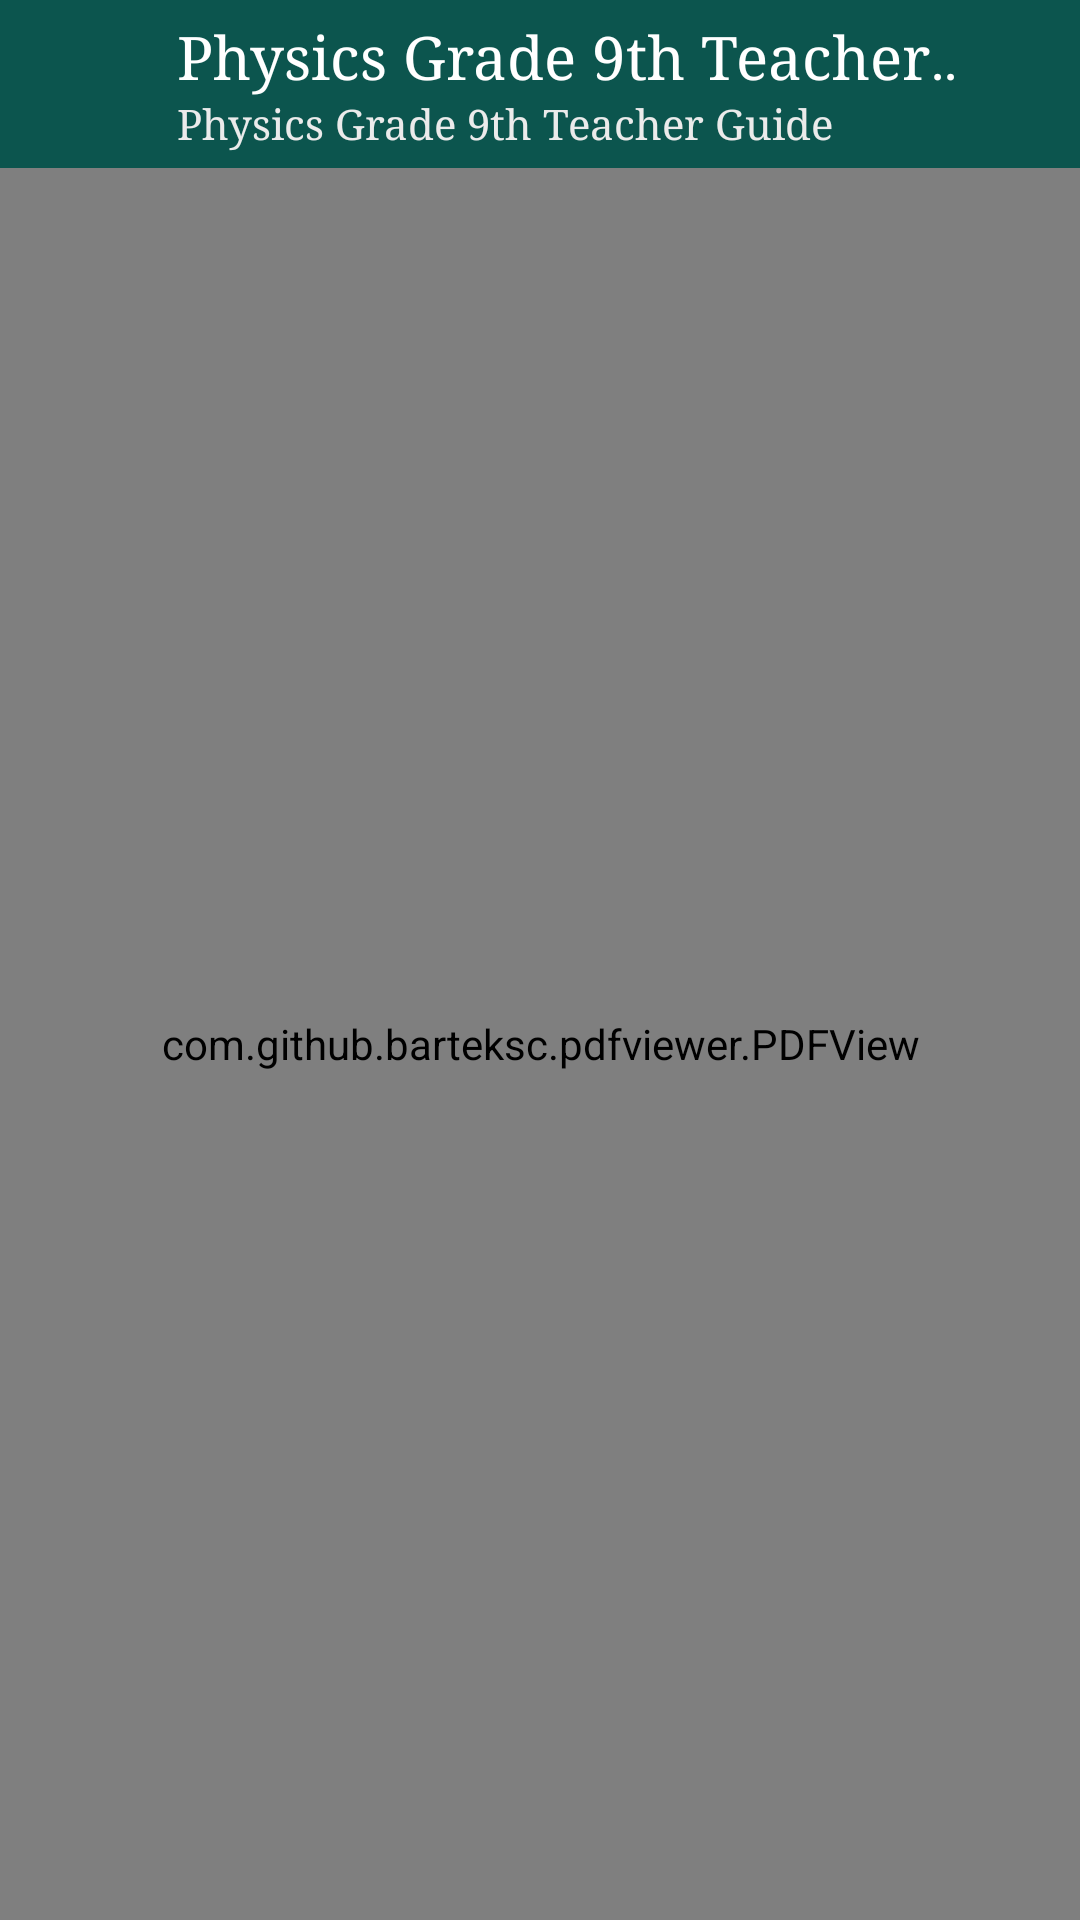

This screen was rendered from an Android layout file. Write that file and the resources it references.
<!-- AndroidManifest.xml: application theme AppTheme -->
<!-- res/layout/activity_book_detail.xml -->
<?xml version="1.0" encoding="utf-8"?>
<RelativeLayout xmlns:android="http://schemas.android.com/apk/res/android"
    xmlns:ads="http://schemas.android.com/apk/res-auto"
    xmlns:tools="http://schemas.android.com/tools"
    android:layout_width="match_parent"
    android:layout_height="match_parent"
    android:background="@color/white"
    tools:context=".activity.BookDetailActivity">

    <RelativeLayout
        android:id="@+id/toolbar_Rl"
        android:layout_width="match_parent"
        android:layout_height="?attr/actionBarSize"
        android:background="@drawable/nav_header_bg">

        <ImageButton
            android:id="@+id/back_book_detail"
            android:layout_width="48dp"
            android:layout_height="48dp"
            android:layout_centerVertical="true"
            android:layout_marginEnd="10dp"
            android:background="@android:color/transparent"
            android:contentDescription="@string/app_name"
            android:padding="10dp"
            android:src="@drawable/baseline_arrow_back_ios_24"
            ads:tint="#FFFFFF" />

        <LinearLayout
            android:id="@+id/title_linear"
            android:layout_width="wrap_content"
            android:layout_height="wrap_content"
            android:layout_centerHorizontal="true"
            android:paddingEnd="10dp"
            android:paddingStart="1dp"
            android:layout_toStartOf="@id/share_btn_image"
            android:layout_centerVertical="true"
            android:layout_toEndOf="@id/back_book_detail"
            android:orientation="vertical">

            <TextView
                android:id="@+id/title_book_detail"
                android:layout_width="wrap_content"
                android:layout_height="wrap_content"
                android:ellipsize="marquee"
                android:fontFamily="serif"
                android:marqueeRepeatLimit="marquee_forever"
                android:scrollHorizontally="true"
                android:singleLine="true"
                android:text="@string/app_name"
                android:textColor="@color/white"
                android:textSize="20sp" />

            <TextView
                android:id="@+id/sub_title_book_detail"
                android:layout_width="wrap_content"
                android:layout_height="wrap_content"
                android:ellipsize="marquee"
                android:fontFamily="serif"
                android:marqueeRepeatLimit="marquee_forever"
                android:scrollHorizontally="true"
                android:singleLine="true"
                android:text="@string/app_name"
                android:textColor="#EBEBEB"
                android:textSize="14sp" />

        </LinearLayout>

        <ImageView
            android:id="@+id/share_btn_image"
            android:layout_width="wrap_content"
            android:layout_height="wrap_content"
            android:layout_alignParentEnd="true"
            android:layout_centerInParent="true"
            android:padding="10dp"
            android:layout_margin="5dp"
            android:contentDescription="@string/app_name"
            android:src="@drawable/ic_baseline_share_24" />

    </RelativeLayout>

    <com.github.barteksc.pdfviewer.PDFView
        android:id="@+id/pdfView"
        android:paddingStart="-5dp"
        android:paddingEnd="-5dp"
        android:layout_width="match_parent"
        android:layout_height="match_parent"
        android:layout_below="@id/toolbar_Rl" />

    <FrameLayout
        android:id="@+id/adView_container"
        android:layout_width="match_parent"
        android:layout_height="wrap_content"
        android:layout_alignParentBottom="true"
        android:background="#FFFFFF"
        android:orientation="vertical" />

</RelativeLayout>
<!-- resources referenced by this layout -->
<resources>
  <color name="white">#FFFFFFFF</color>
  <!-- drawable nav_header_bg (drawable) -->
  <?xml version="1.0" encoding="utf-8"?>
  <shape xmlns:android="http://schemas.android.com/apk/res/android"
      android:shape="rectangle">
      <gradient android:angle="90"
          android:centerX="0"
          android:centerY="0"
          android:endColor="@color/colorPrimaryDark"
          android:centerColor="@color/colorPrimaryDark"/>
  </shape>
  <string name="app_name">Physics Grade 9th Teacher Guide</string>
  <style name="AppTheme" parent="Theme.MaterialComponents.DayNight.NoActionBar.Bridge">
          <item name="colorPrimary">@color/colorPrimary</item>
          <item name="colorPrimaryDark">@color/colorPrimaryDark</item>
          <item name="colorAccent">@color/colorAccent</item>
          <item name="overlapAnchor">false</item>
          <item name="android:dropDownVerticalOffset">?attr/actionBarSize</item>
          <item name="android:itemBackground">@drawable/nav_header_bg</item>
          <item name="android:textColor">@color/black</item>
      </style>
  <color name="colorPrimaryDark">#0c554e</color>
  <color name="colorPrimary">#044741</color>
  <color name="colorAccent">#0a4c36</color>
  <color name="black">#FF000000</color>
</resources>
